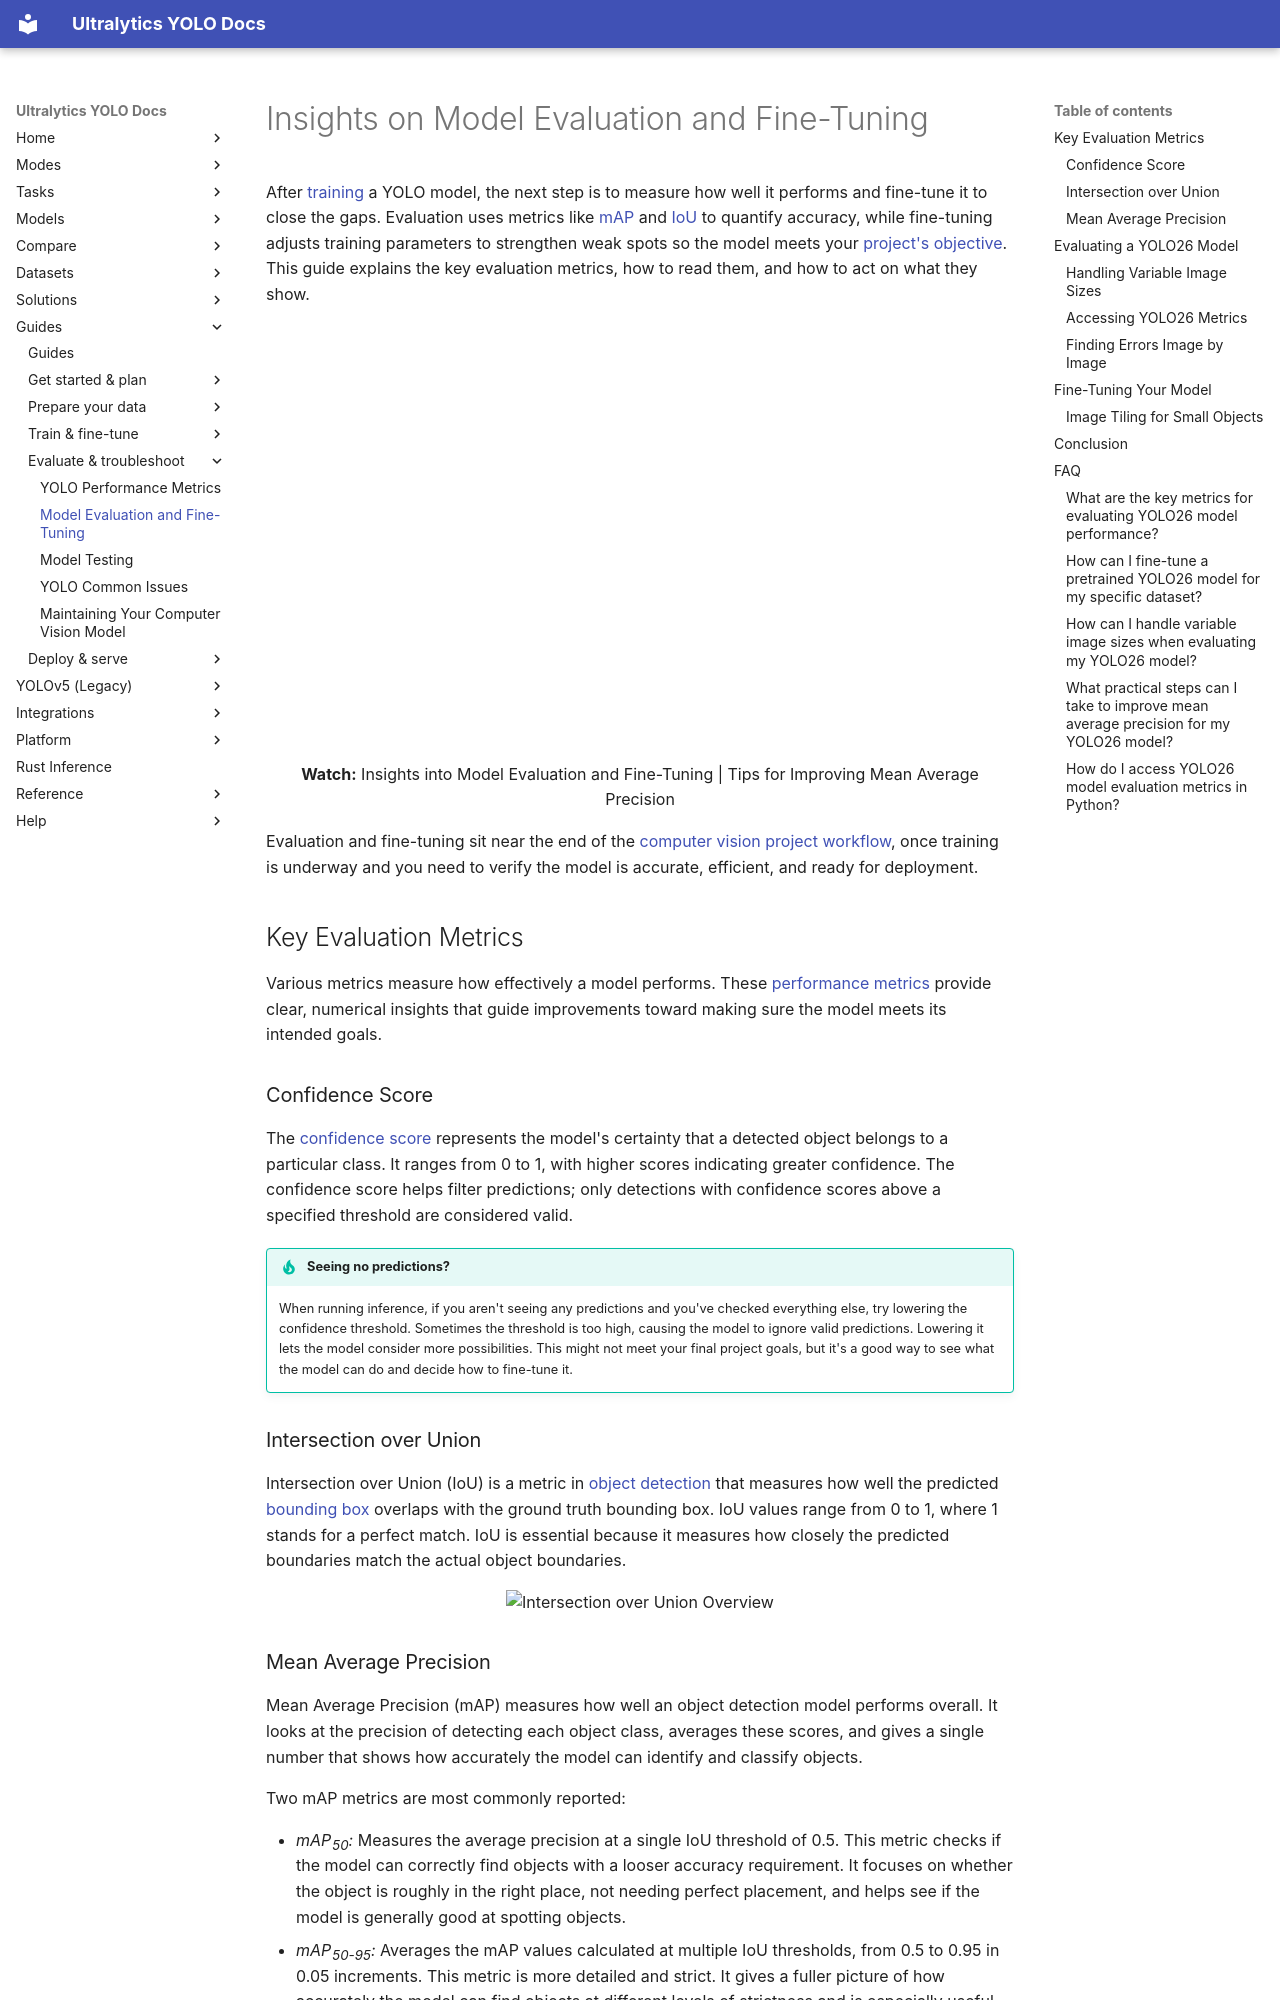

repository: ultralytics/ultralytics · page: guides/model-evaluation-insights/index.html · generator: mkdocs

---
title: YOLO Model Evaluation and Fine-Tuning
comments: true
description: Learn how to evaluate YOLO26 models with metrics like mAP and IoU, then fine-tune them in Python to boost detection accuracy on your own dataset.
keywords: model evaluation, fine-tuning YOLO, mAP, IoU, confidence score, model validation, YOLO26 metrics, fine-tune YOLO26, improve detection accuracy
---

# Insights on Model Evaluation and Fine-Tuning

After [training](./model-training-tips.md) a YOLO model, the next step is to measure how well it performs and fine-tune it to close the gaps. Evaluation uses metrics like [mAP](https://www.ultralytics.com/glossary/mean-average-precision-map) and [IoU](https://www.ultralytics.com/glossary/intersection-over-union-iou) to quantify accuracy, while fine-tuning adjusts training parameters to strengthen weak spots so the model meets your [project's objective](./defining-project-goals.md). This guide explains the key evaluation metrics, how to read them, and how to act on what they show.

<p align="center">
  <br>
  <iframe loading="lazy" width="720" height="405" src="https://www.youtube.com/embed/-aYO-6VaDrw"
    title="YouTube video player" frameborder="0"
    allow="accelerometer; autoplay; clipboard-write; encrypted-media; gyroscope; picture-in-picture; web-share"
    allowfullscreen>
  </iframe>
  <br>
  <strong>Watch:</strong> Insights into Model Evaluation and Fine-Tuning | Tips for Improving Mean Average Precision
</p>

Evaluation and fine-tuning sit near the end of the [computer vision project workflow](./steps-of-a-cv-project.md), once training is underway and you need to verify the model is accurate, efficient, and ready for deployment.

## Key Evaluation Metrics

Various metrics measure how effectively a model performs. These [performance metrics](./yolo-performance-metrics.md) provide clear, numerical insights that guide improvements toward making sure the model meets its intended goals.

### Confidence Score

The [confidence score](https://www.ultralytics.com/glossary/confidence) represents the model's certainty that a detected object belongs to a particular class. It ranges from 0 to 1, with higher scores indicating greater confidence. The confidence score helps filter predictions; only detections with confidence scores above a specified threshold are considered valid.

!!! tip "Seeing no predictions?"

    When running inference, if you aren't seeing any predictions and you've checked everything else, try lowering the confidence threshold. Sometimes the threshold is too high, causing the model to ignore valid predictions. Lowering it lets the model consider more possibilities. This might not meet your final project goals, but it's a good way to see what the model can do and decide how to fine-tune it.

### Intersection over Union

Intersection over Union (IoU) is a metric in [object detection](https://www.ultralytics.com/glossary/object-detection) that measures how well the predicted [bounding box](https://www.ultralytics.com/glossary/bounding-box) overlaps with the ground truth bounding box. IoU values range from 0 to 1, where 1 stands for a perfect match. IoU is essential because it measures how closely the predicted boundaries match the actual object boundaries.

<p align="center">
  <img width="100%" src="https://cdn.ul.run/i/178fd224a437a4d2acd73be593ffed6a.avif" alt="Intersection over Union Overview">
</p>
